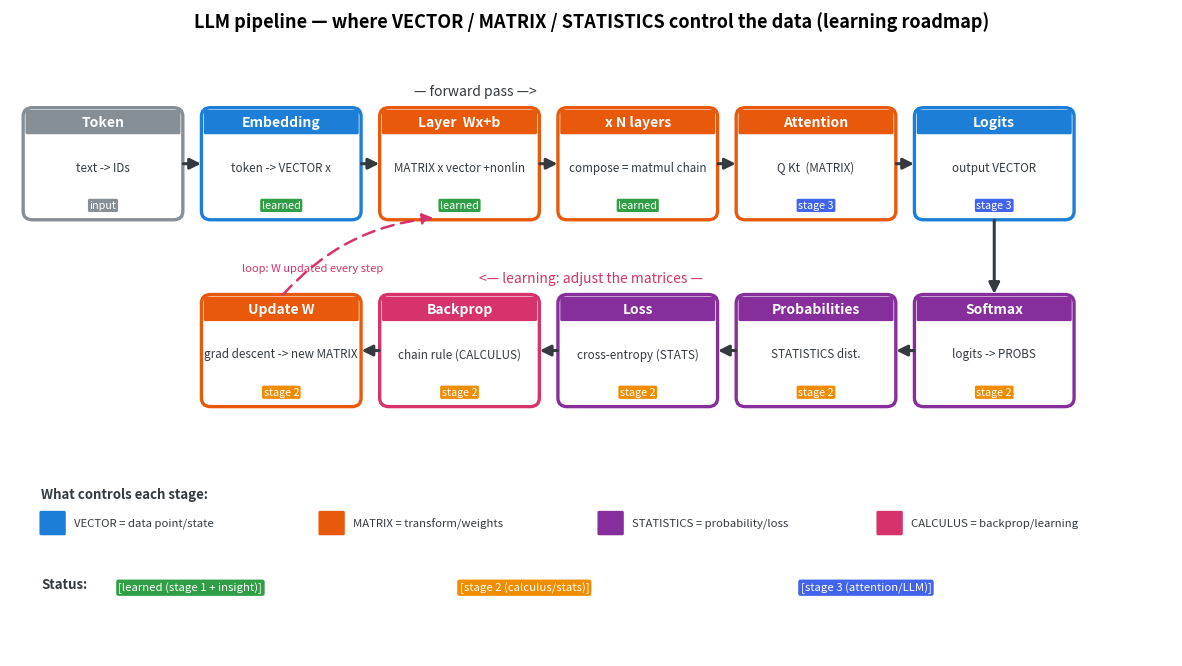

Source code (Python): (Note: this script raises an exception after producing the figure.)
import matplotlib; matplotlib.use("Agg")
import matplotlib.pyplot as plt
from matplotlib.patches import FancyBboxPatch, FancyArrowPatch
DARK="#343a40"
VEC="#1c7ed6"; MAT="#e8590c"; STAT="#862e9c"; CALC="#d6336c"; RAW="#868e96"
LEARNED="#2f9e44"; S2="#f08c00"; S3="#4263eb"
plt.rcParams.update({"font.size":10})
fig,ax=plt.subplots(figsize=(15,8.4)); ax.set_xlim(0,15); ax.set_ylim(0,9); ax.axis("off")

def box(x,y,w,h,title,sub,fill,status,scolor):
    ax.add_patch(FancyBboxPatch((x,y),w,h,boxstyle="round,pad=0.03,rounding_size=0.12",fc="white",ec=fill,lw=2.4))
    ax.add_patch(FancyBboxPatch((x,y+h-0.34),w,0.34,boxstyle="round,pad=0.0,rounding_size=0.02",fc=fill,ec=fill,lw=0))
    ax.text(x+w/2,y+h-0.17,title,ha="center",va="center",fontsize=10,color="white",fontweight="bold")
    ax.text(x+w/2,y+h/2-0.05,sub,ha="center",va="center",fontsize=8.4,color=DARK)
    ax.text(x+w/2,y+0.17,status,ha="center",va="center",fontsize=7.8,color="white",
            bbox=dict(boxstyle="round,pad=0.15",fc=scolor,ec="none"))
    return (x+w/2,y+h/2)

def arrow(p1,p2,color=DARK,ls="-",lw=2.2,rad=0.0):
    ax.add_patch(FancyArrowPatch(p1,p2,arrowstyle="-|>",mutation_scale=16,color=color,lw=lw,linestyle=ls,connectionstyle=f"arc3,rad={rad}"))

ax.text(7.5,8.75,"LLM pipeline — where VECTOR / MATRIX / STATISTICS control the data (learning roadmap)",
        ha="center",fontsize=13,fontweight="bold")

w,h=2.0,1.5; y=6.1
b1=box(0.2,y,w,h,"Token","text -> IDs",RAW,"input",RAW)
b2=box(2.5,y,w,h,"Embedding","token -> VECTOR x",VEC,"learned",LEARNED)
b3=box(4.8,y,w,h,"Layer  Wx+b","MATRIX x vector +nonlin",MAT,"learned",LEARNED)
b4=box(7.1,y,w,h,"x N layers","compose = matmul chain",MAT,"learned",LEARNED)
b5=box(9.4,y,w,h,"Attention","Q Kt  (MATRIX)",MAT,"stage 3",S3)
b6=box(11.7,y,w,h,"Logits","output VECTOR",VEC,"stage 3",S3)
for a,b in [(b1,b2),(b2,b3),(b3,b4),(b4,b5),(b5,b6)]: arrow((a[0]+1.0,a[1]),(b[0]-1.0,b[1]))
ax.text(6.0,7.8,"— forward pass —>",ha="center",fontsize=10,color=DARK,style="italic")

y2=3.5
b7=box(11.7,y2,w,h,"Softmax","logits -> PROBS",STAT,"stage 2",S2)
b8=box(9.4,y2,w,h,"Probabilities","STATISTICS dist.",STAT,"stage 2",S2)
b9=box(7.1,y2,w,h,"Loss","cross-entropy (STATS)",STAT,"stage 2",S2)
b10=box(4.8,y2,w,h,"Backprop","chain rule (CALCULUS)",CALC,"stage 2",S2)
b11=box(2.5,y2,w,h,"Update W","grad descent -> new MATRIX",MAT,"stage 2",S2)
arrow((b6[0],b6[1]-0.75),(b7[0],b7[1]+0.75))
for a,b in [(b7,b8),(b8,b9),(b9,b10),(b10,b11)]: arrow((a[0]-1.0,a[1]),(b[0]+1.0,b[1]))
ax.text(7.5,5.2,"<— learning: adjust the matrices —",ha="center",fontsize=10,color=CALC,style="italic")
arrow((b11[0],b11[1]+0.75),(b3[0]-0.3,b3[1]-0.75),color=CALC,ls=(0,(5,3)),lw=1.8,rad=-0.2)
ax.text(3.0,5.35,"loop: W updated every step",fontsize=8,color=CALC)

lx,ly=0.4,1.7
ax.text(lx,ly+0.5,"What controls each stage:",fontsize=9.5,fontweight="bold",color=DARK)
for i,(c,lab) in enumerate([(VEC,"VECTOR = data point/state"),(MAT,"MATRIX = transform/weights"),
                            (STAT,"STATISTICS = probability/loss"),(CALC,"CALCULUS = backprop/learning")]):
    ax.add_patch(FancyBboxPatch((lx+i*3.6,ly),0.3,0.3,boxstyle="round,pad=0.02",fc=c,ec="none"))
    ax.text(lx+i*3.6+0.42,ly+0.15,lab,fontsize=8.2,va="center",color=DARK)
sy=0.8
ax.text(lx,sy+0.15,"Status:",fontsize=9.5,fontweight="bold",color=DARK)
for i,(c,lab) in enumerate([(LEARNED,"learned (stage 1 + insight)"),(S2,"stage 2 (calculus/stats)"),(S3,"stage 3 (attention/LLM)")]):
    ax.text(lx+1.0+i*4.4,sy+0.15,f"[{lab}]",fontsize=8.2,va="center",color="white",
            bbox=dict(boxstyle="round,pad=0.2",fc=c,ec="none"))

out="/sessions/vigilant-beautiful-ritchie/mnt/notebooks/10_학습/통찰/attachments/LLM 파이프라인 로드맵 (벡터·행렬·통계 제어).png"
import os; os.makedirs(os.path.dirname(out),exist_ok=True)
fig.savefig(out,dpi=150,bbox_inches="tight"); print("saved",out)
